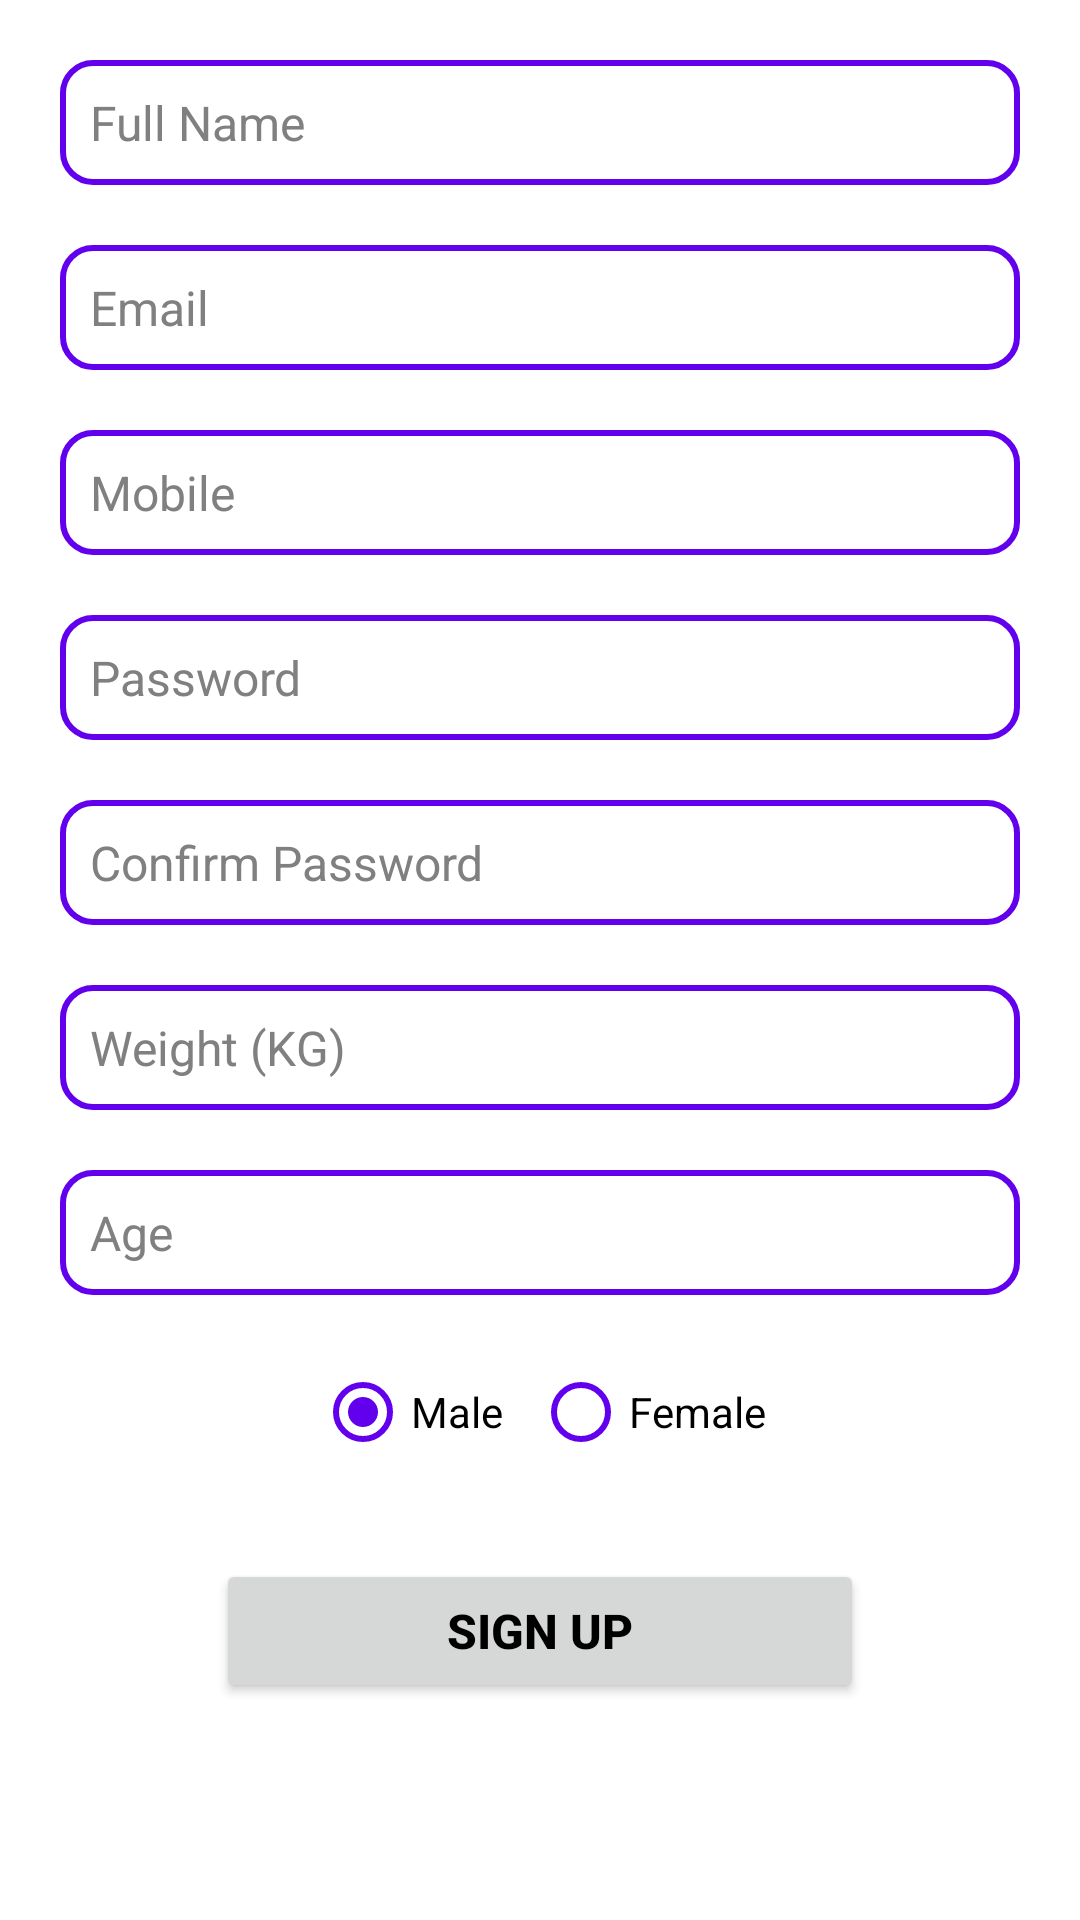

Produce the Android XML layout that renders to this screen, including the resource entries it uses.
<!-- AndroidManifest.xml: application theme Theme.Fitify -->
<!-- res/layout/signup_tab_fragment.xml -->
<?xml version="1.0" encoding="utf-8"?>
<androidx.constraintlayout.widget.ConstraintLayout xmlns:android="http://schemas.android.com/apk/res/android"
    xmlns:app="http://schemas.android.com/apk/res-auto"
    android:layout_width="match_parent"
    android:layout_height="wrap_content">


    <androidx.core.widget.NestedScrollView
        android:layout_width="match_parent"
        android:layout_height="wrap_content"
        android:fillViewport="true"
        app:layout_constraintEnd_toEndOf="parent"
        app:layout_constraintStart_toStartOf="parent"
        app:layout_constraintTop_toTopOf="parent"
        >
    <androidx.constraintlayout.widget.ConstraintLayout
        android:layout_width="match_parent"
        android:layout_height="match_parent"
        app:layout_constraintBottom_toBottomOf="parent"
        app:layout_constraintEnd_toEndOf="parent"
        app:layout_constraintStart_toStartOf="parent"
        app:layout_constraintTop_toTopOf="parent">
    <EditText
        android:id="@+id/full_name"
        android:layout_width="match_parent"
        android:layout_height="wrap_content"
        android:background="@drawable/edit_text_round"
        android:hint="Full Name"
        android:textColorHint="#808080"
        android:ellipsize="start"
        android:padding="10dp"
        android:layout_margin="20dp"
        android:textSize="16sp"
        app:layout_constraintEnd_toEndOf="parent"
        app:layout_constraintStart_toStartOf="parent"
        app:layout_constraintTop_toTopOf="parent"
        app:layout_constraintVertical_bias="0"/>

    <EditText
        android:id="@+id/email"
        android:layout_width="match_parent"
        android:layout_height="wrap_content"
        android:background="@drawable/edit_text_round"
        android:hint="Email"
        android:textColorHint="#808080"
        android:ellipsize="start"
        android:padding="10dp"
        android:textSize="16sp"
        android:layout_margin="20dp"
        app:layout_constraintEnd_toEndOf="parent"
        app:layout_constraintStart_toStartOf="parent"
        app:layout_constraintTop_toBottomOf="@id/full_name"
        app:layout_constraintVertical_bias="0" />

    <EditText
        android:id="@+id/mobile"
        android:layout_width="match_parent"
        android:layout_height="wrap_content"
        android:background="@drawable/edit_text_round"
        android:hint="Mobile"
        android:textColorHint="#808080"
        android:ellipsize="start"
        android:padding="10dp"
        android:inputType="number"
        android:layout_margin="20dp"
        android:textSize="16sp"
        app:layout_constraintEnd_toEndOf="parent"
        app:layout_constraintStart_toStartOf="parent"
        app:layout_constraintTop_toBottomOf="@id/email"
        app:layout_constraintVertical_bias="0"
        />

    <com.google.android.material.textfield.TextInputEditText
        android:id="@+id/pass"
        android:layout_width="match_parent"
        android:layout_height="wrap_content"
        android:hint="Password"
        android:inputType="textPassword"
        android:background="@drawable/edit_text_round"
        android:textColorHint="#808080"
        android:ellipsize="start"
        android:padding="10dp"
        android:layout_margin="20dp"
        android:textSize="16sp"
        app:layout_constraintEnd_toEndOf="parent"
        app:layout_constraintStart_toStartOf="parent"
        app:layout_constraintTop_toBottomOf="@id/mobile"
        app:layout_constraintVertical_bias="0"/>

    <EditText
        android:id="@+id/confirm_pass"
        android:layout_width="match_parent"
        android:layout_height="wrap_content"
        android:hint="Confirm Password"
        android:background="@drawable/edit_text_round"
        android:inputType="textPassword"
        android:textColorHint="#808080"
        android:ellipsize="start"
        android:padding="10dp"
        android:layout_margin="20dp"
        android:textSize="16sp"
        app:layout_constraintEnd_toEndOf="parent"
        app:layout_constraintStart_toStartOf="parent"
        app:layout_constraintTop_toBottomOf="@id/pass"
        app:layout_constraintVertical_bias="0"/>

    <EditText
        android:id="@+id/weight"
        android:layout_width="match_parent"
        android:layout_height="wrap_content"
        android:hint="Weight (KG)"
        android:background="@drawable/edit_text_round"
        android:inputType="number"
        android:textColorHint="#808080"
        android:ellipsize="start"
        android:padding="10dp"
        android:layout_margin="20dp"
        android:textSize="16sp"
        app:layout_constraintEnd_toEndOf="parent"
        app:layout_constraintStart_toStartOf="parent"
        app:layout_constraintTop_toBottomOf="@id/confirm_pass"
        app:layout_constraintVertical_bias="0" />

    <EditText
        android:id="@+id/age"
        android:layout_width="match_parent"
        android:layout_height="wrap_content"
        android:hint="Age"
        android:textColorHint="#808080"
        android:ellipsize="start"
        android:inputType="number"
        android:padding="10dp"
        android:layout_margin="20dp"
        android:textSize="16sp"
        android:background="@drawable/edit_text_round"
        app:layout_constraintEnd_toEndOf="parent"
        app:layout_constraintStart_toStartOf="parent"
        app:layout_constraintTop_toBottomOf="@id/weight"
        app:layout_constraintVertical_bias="0" />


    <RadioGroup
        android:id="@+id/radioGender"
        android:layout_width="wrap_content"
        android:layout_height="wrap_content"
        android:orientation="horizontal"
        android:padding="10dp"
        android:textSize="16sp"
        app:layout_constraintEnd_toEndOf="parent"
        app:layout_constraintStart_toStartOf="parent"
        app:layout_constraintTop_toBottomOf="@id/age"
        >

        <com.google.android.material.radiobutton.MaterialRadioButton
            android:id="@+id/radioButtonMale"
            android:layout_width="wrap_content"
            android:layout_height="wrap_content"
            android:layout_margin="5dp"
            android:checked="true"
            android:textColor="?android:textColorPrimary"
            android:ellipsize="start"
            android:buttonTint="@color/purple_500"
            android:text="Male" />

        <com.google.android.material.radiobutton.MaterialRadioButton
            android:id="@+id/radioButtonFemale"
            android:layout_width="wrap_content"
            android:layout_height="wrap_content"
            android:layout_margin="5dp"
            android:textColor="?android:textColorPrimary"
            android:ellipsize="start"
            android:buttonTint="@color/purple_500"
            android:text="Female" />
    </RadioGroup>

    <Button
        android:id="@+id/sigup_btn"
        android:layout_width="0dp"
        android:layout_height="wrap_content"
        android:text="SIGN UP"
        android:textSize="16sp"
        android:textStyle="bold"
        android:padding="10dp"
        android:layout_marginTop="10dp"
        android:layout_marginBottom="10dp"
        app:layout_constraintBottom_toBottomOf="parent"
        app:layout_constraintTop_toBottomOf="@id/radioGender"
        app:layout_constraintEnd_toEndOf="parent"
        app:layout_constraintStart_toStartOf="parent"
        app:layout_constraintWidth_percent="0.6"
        />
    </androidx.constraintlayout.widget.ConstraintLayout>
    </androidx.core.widget.NestedScrollView>
</androidx.constraintlayout.widget.ConstraintLayout>
<!-- resources referenced by this layout -->
<resources>
  <color name="purple_500">#FF6200EE</color>
  <!-- drawable edit_text_round (drawable) -->
  <?xml version="1.0" encoding="utf-8"?>
  <shape xmlns:android="http://schemas.android.com/apk/res/android"
      android:shape="rectangle"
      android:padding="10dp">
      <stroke android:color="@color/purple_500" android:width="2dp"/>
      <corners
          android:bottomRightRadius="10dp"
          android:bottomLeftRadius="10dp"
          android:topLeftRadius="10dp"
          android:topRightRadius="10dp" />
  </shape>
  <style name="Theme.Fitify" parent="Theme.MaterialComponents.DayNight.NoActionBar">
          
          <item name="colorPrimary">@color/purple_500</item>
          <item name="colorPrimaryVariant">@color/purple_700</item>
          <item name="colorOnPrimary">@color/white</item>
          
          <item name="colorSecondary">@color/teal_200</item>
          <item name="colorSecondaryVariant">@color/teal_700</item>
          <item name="colorOnSecondary">@color/black</item>
          
          <item name="android:statusBarColor" tools:targetApi="l">?attr/colorPrimaryVariant</item>
          
          <item name="android:textColorPrimary">@color/black</item>
      </style>
  <color name="purple_700">#FF3700B3</color>
  <color name="white">#FFFFFFFF</color>
  <color name="teal_200">#FF03DAC5</color>
  <color name="teal_700">#FF018786</color>
  <color name="black">#FF000000</color>
</resources>
